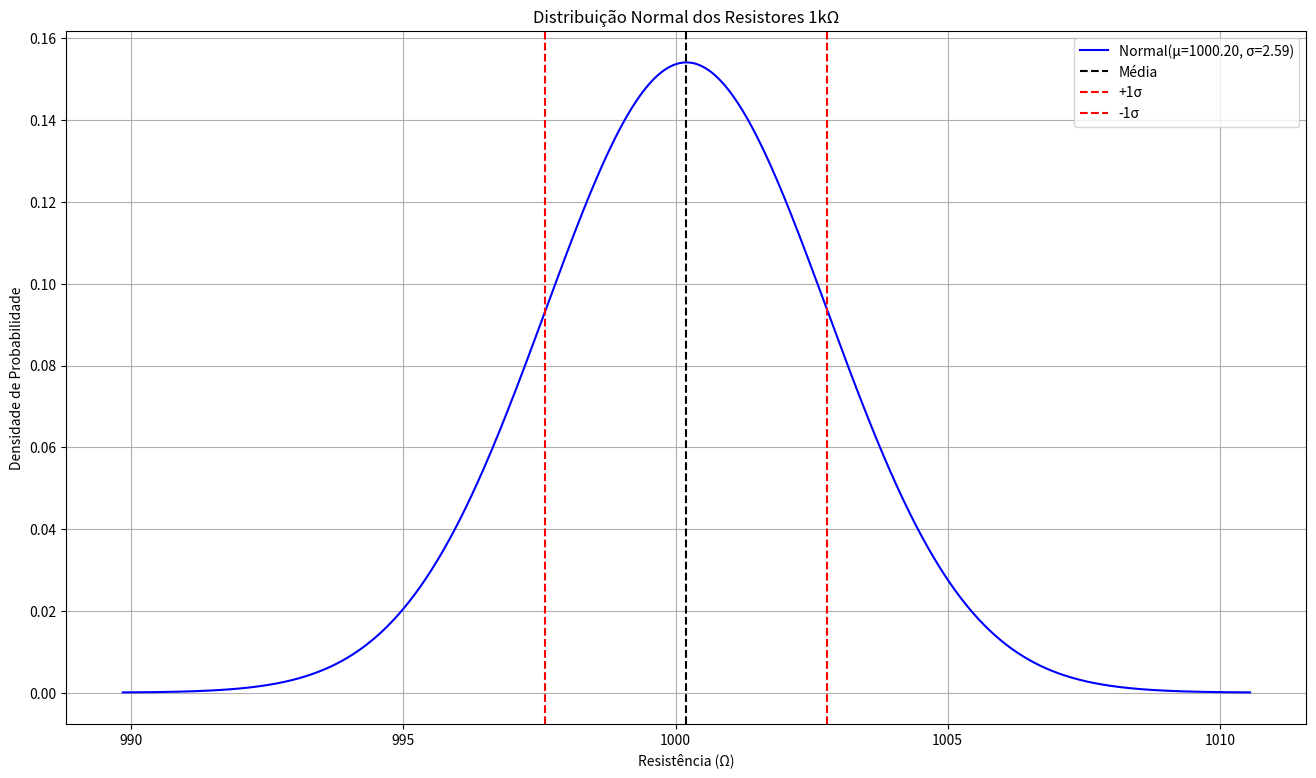
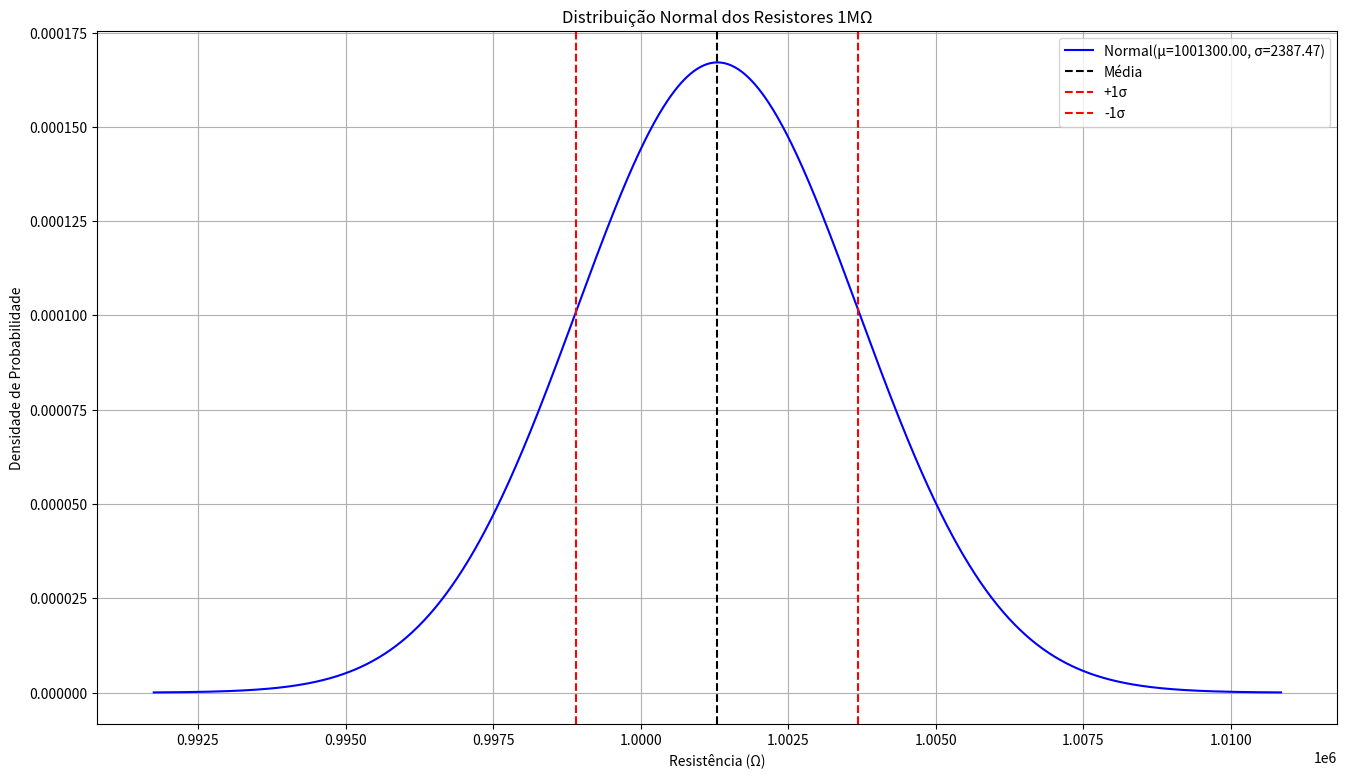
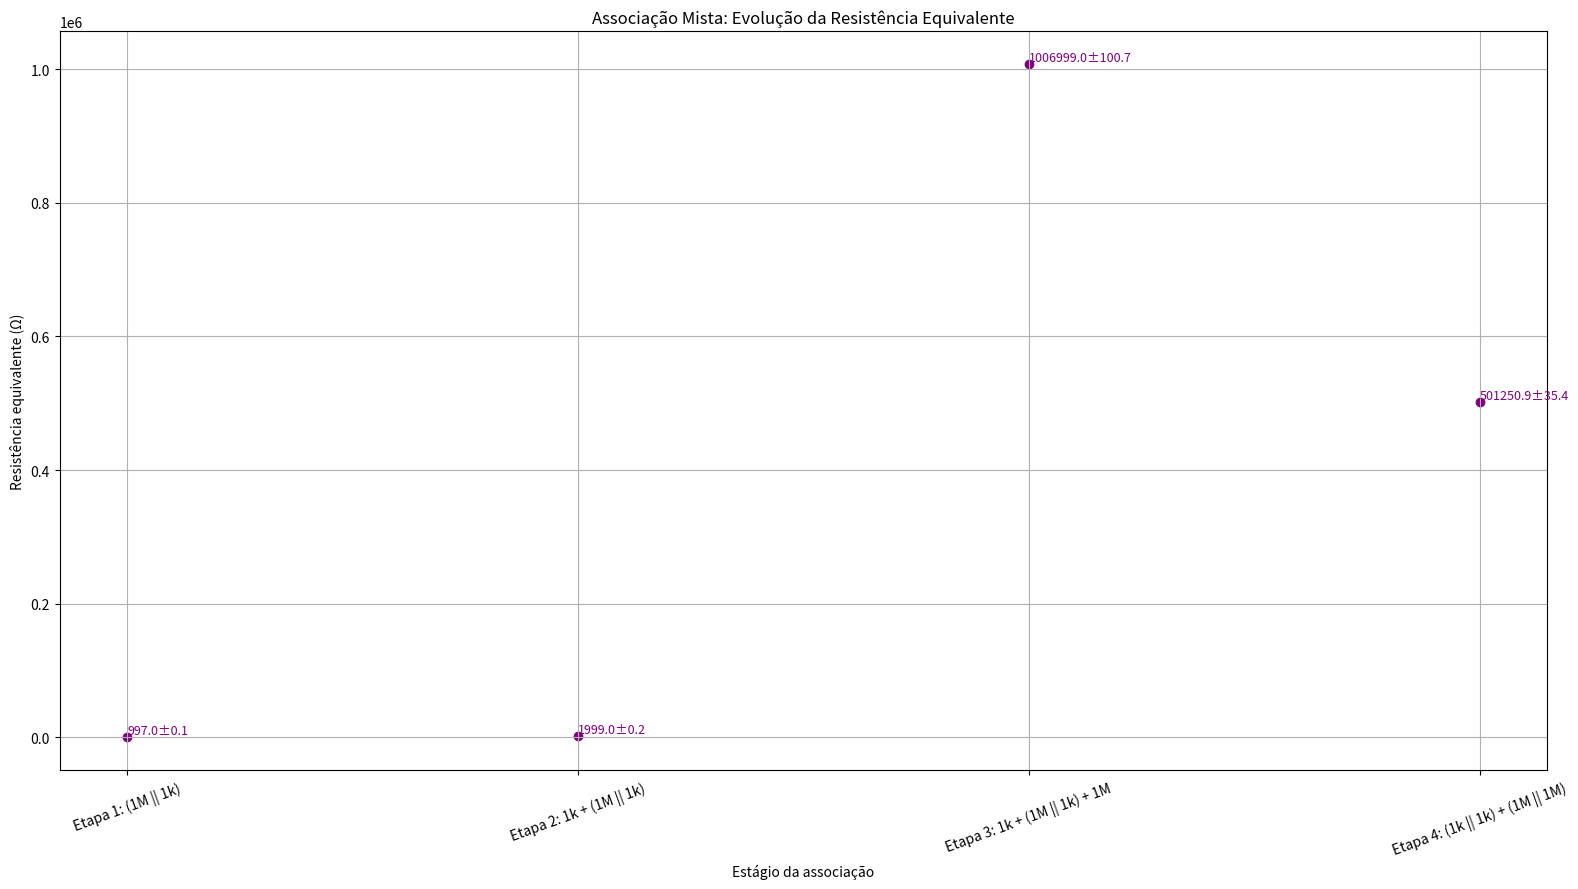
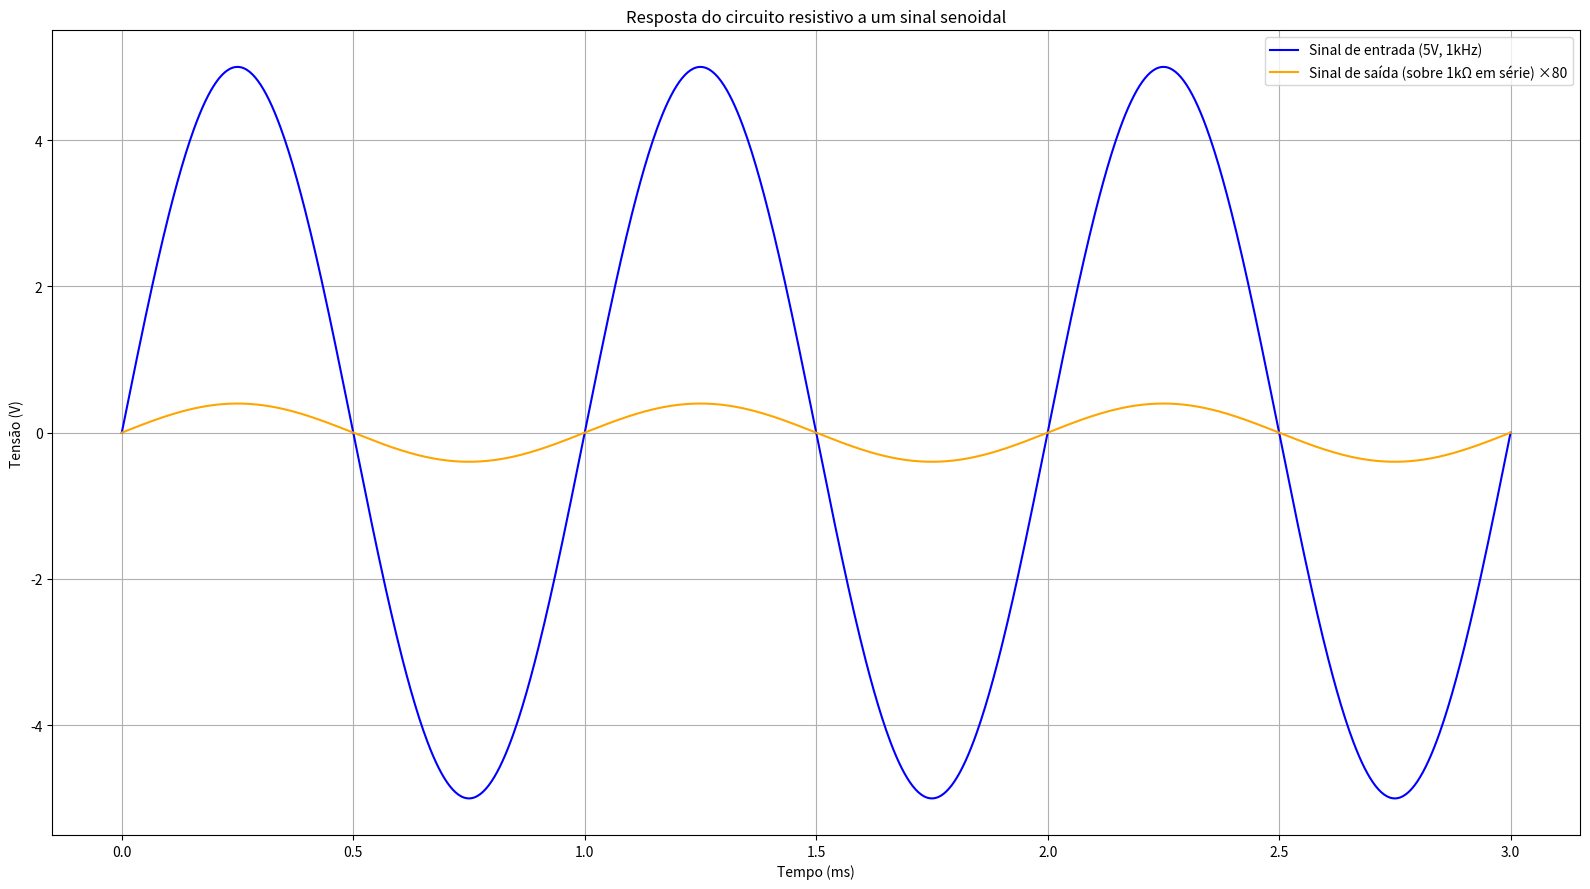
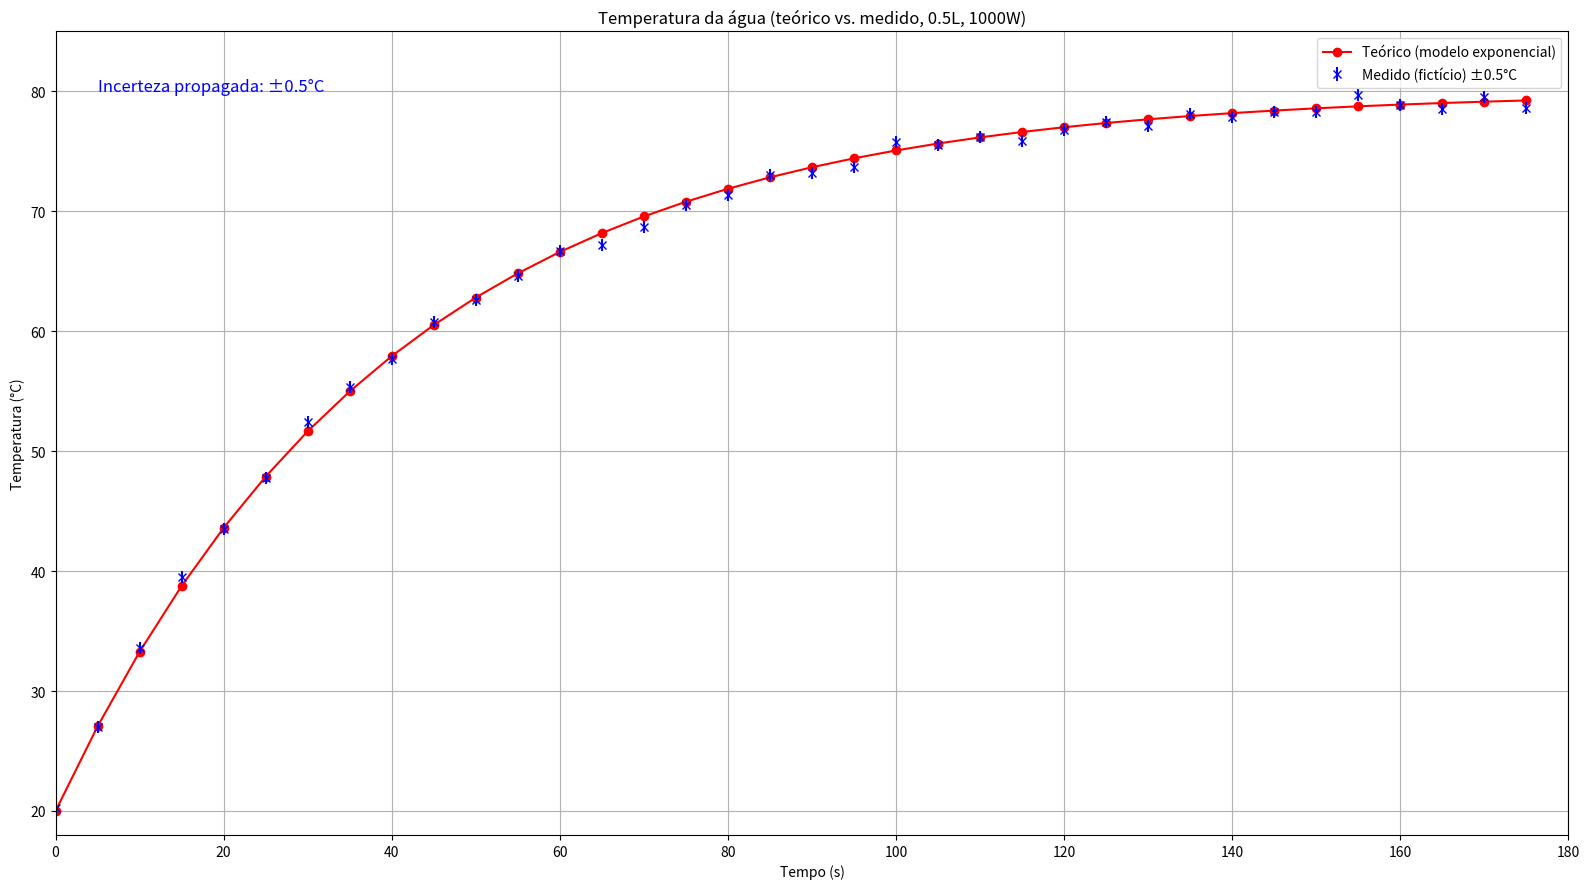

Write Python code to recreate these figures, in order.
import numpy as np
import pandas as pd
import matplotlib.pyplot as plt
from math import sqrt
from itertools import combinations

# === INSIRA AQUI OS VALORES MEDIDOS (em ohms) ===
resistores_1k = np.array([1002, 998, 1001, 1003, 997])  # Exemplo, substitua pelos valores reais
resistores_1M = np.array([1005000, 999000, 1001000, 1002000, 999500])  # Exemplo

# Erro relativo de 0,01%
erro_relativo = 0.0001

# Erro absoluto de cada resistor
# Fórmula: \( \Delta R_i = R_i \cdot \delta \), onde \( \delta = 0,0001 \)
erro_1k = resistores_1k * erro_relativo
erro_1M = resistores_1M * erro_relativo

# --- Análise estatística dos valores medidos ---
def analise_estatistica(resistores, nome):
    # Média: \( \overline{R} = \frac{1}{n} \sum_{i=1}^n R_i \)
    # Desvio padrão: \( \sigma = \sqrt{\frac{\sum (R_i - \overline{R})^2}{n-1}} \)
    # Erro médio: \( \Delta \overline{R} = \frac{\sigma}{\sqrt{n}} \)
    print(f"\n--- Estatística dos resistores {nome} ---")
    media = np.mean(resistores)
    desvio_padrao = np.std(resistores, ddof=1)
    erro_medio = desvio_padrao / np.sqrt(len(resistores))
    print(f"Média: {media:.4f} Ω")
    print(f"Desvio padrão: {desvio_padrao:.4f} Ω")
    print(f"Erro médio: {erro_medio:.4f} Ω")
    return media, desvio_padrao, erro_medio

media_1k, sigma_1k, erro_medio_1k = analise_estatistica(resistores_1k, '1kΩ')
media_1M, sigma_1M, erro_medio_1M = analise_estatistica(resistores_1M, '1MΩ')

# --- DataFrame dos valores medidos ---
df_medidos = pd.DataFrame({
    'Resistores 1kΩ': resistores_1k,
    'Resistores 1MΩ': resistores_1M
})
print("\nTabela de valores medidos:")
print(df_medidos)
print("\nCSV dos valores medidos:")
print(df_medidos.to_csv(index=False))

# --- Plot da distribuição normal dos valores medidos ---
def plot_distribuicao(resistores, media, sigma, nome):
    # Distribuição normal: \( f(x) = \frac{1}{\sigma \sqrt{2\pi}} e^{-\frac{1}{2} \left(\frac{x-\mu}{\sigma}\right)^2} \)
    from scipy.stats import norm
    x = np.linspace(media - 4*sigma, media + 4*sigma, 1000)
    y = norm.pdf(x, media, sigma)
    plt.figure(figsize=(16, 9))
    # plt.hist(resistores, bins=5, density=True, alpha=0.5, label='Valores medidos')
    plt.plot(x, y, label=f'Normal(μ={media:.2f}, σ={sigma:.2f})', color='blue')
    plt.title(f'Distribuição Normal dos Resistores {nome}')
    plt.xlabel('Resistência (Ω)')
    plt.ylabel('Densidade de Probabilidade')
    plt.axvline(media, color='black', linestyle='--', label='Média')
    plt.axvline(media + sigma, color='red', linestyle='--', label='+1σ')
    plt.axvline(media - sigma, color='red', linestyle='--', label='-1σ')
    plt.legend()
    plt.grid(True)
    plt.show()

plot_distribuicao(resistores_1k, media_1k, sigma_1k, '1kΩ')
plot_distribuicao(resistores_1M, media_1M, sigma_1M, '1MΩ')

# --- Associação em série ---
# Resistência equivalente em série: \( R_{eq,s} = \sum_{i=1}^n R_i \)
# Erro absoluto em série: \( \Delta R_{eq,s} = \sum_{i=1}^n \Delta R_i \)
Req_serie_1k = np.sum(resistores_1k)
Req_serie_1M = np.sum(resistores_1M)
erro_serie_1k = np.sum(erro_1k)
erro_serie_1M = np.sum(erro_1M)

# --- Associação em paralelo ---
# Resistência equivalente em paralelo: \( R_{eq,p} = \left( \sum_{i=1}^n \frac{1}{R_i} \right)^{-1} \)
# Propagação de erro (aproximação):
# \( \Delta R_{eq,p} = R_{eq,p}^2 \sqrt{ \sum_{i=1}^n \left( \frac{\Delta R_i}{R_i^2} \right)^2 } \)
def resistencia_paralelo(resistores):
    return 1 / np.sum(1 / resistores)

def erro_paralelo(resistores, erros):
    Req = resistencia_paralelo(resistores)
    parcial = (Req**2) * np.sum((erros / resistores**2)**2)
    return sqrt(parcial)

Req_paralelo_1k = resistencia_paralelo(resistores_1k)
Req_paralelo_1M = resistencia_paralelo(resistores_1M)
erro_paralelo_1k = erro_paralelo(resistores_1k, erro_1k)
erro_paralelo_1M = erro_paralelo(resistores_1M, erro_1M)

# --- Exibição dos resultados das associações ---
def print_resultado(nome, Req, erro):
    print(f"{nome}: {Req:.4f} Ω ± {erro:.4f} Ω")

print("\n=== Resultados das Associações ===")
print_resultado("Série 1kΩ", Req_serie_1k, erro_serie_1k)
print_resultado("Paralelo 1kΩ", Req_paralelo_1k, erro_paralelo_1k)
print_resultado("Série 1MΩ", Req_serie_1M, erro_serie_1M)
print_resultado("Paralelo 1MΩ", Req_paralelo_1M, erro_paralelo_1M)

# --- Tabela resumo das associações ---
dados = {
    'Associação': ['Série 1kΩ', 'Paralelo 1kΩ', 'Série 1MΩ', 'Paralelo 1MΩ'],
    'Req (Ω)': [Req_serie_1k, Req_paralelo_1k, Req_serie_1M, Req_paralelo_1M],
    'Erro (Ω)': [erro_serie_1k, erro_paralelo_1k, erro_serie_1M, erro_paralelo_1M]
}
df = pd.DataFrame(dados)

print("\nTabela resumo das associações:")
print(df.to_string(index=False))




# --- Associação mista ---
# Exemplo 1: 1k + (1M || 1k) + 1M
# Seleciona resistores (pode ser ajustado conforme os valores reais)
r1k_a = resistores_1k[0]
r1M_a = resistores_1M[0]
r1k_b = resistores_1k[1]
r1M_b = resistores_1M[1]

# Erros correspondentes
e1k_a = erro_1k[0]
e1M_a = erro_1M[0]
e1k_b = erro_1k[1]
e1M_b = erro_1M[1]

# Etapa 1: (1M_b || 1k_b)
Req_paralelo_misto1 = 1 / (1/r1M_b + 1/r1k_b)
erro_paralelo_misto1 = (Req_paralelo_misto1**2) * sqrt((e1M_b/r1M_b**2)**2 + (e1k_b/r1k_b**2)**2)

# Etapa 2: r1k_a + Req_paralelo_misto1
Req_misto2 = r1k_a + Req_paralelo_misto1
erro_misto2 = e1k_a + erro_paralelo_misto1

# Etapa 3: Req_misto2 + r1M_a
Req_misto3 = Req_misto2 + r1M_a
erro_misto3 = erro_misto2 + e1M_a

# Exemplo 2: (1k || 1k) + (1M || 1M)
Req_paralelo_1k = 1 / (1/resistores_1k[2] + 1/resistores_1k[3])
erro_paralelo_1k = (Req_paralelo_1k**2) * sqrt((erro_1k[2]/resistores_1k[2]**2)**2 + (erro_1k[3]/resistores_1k[3]**2)**2)

Req_paralelo_1M = 1 / (1/resistores_1M[2] + 1/resistores_1M[3])
erro_paralelo_1M = (Req_paralelo_1M**2) * sqrt((erro_1M[2]/resistores_1M[2]**2)**2 + (erro_1M[3]/resistores_1M[3]**2)**2)

Req_misto4 = Req_paralelo_1k + Req_paralelo_1M
erro_misto4 = erro_paralelo_1k + erro_paralelo_1M

# --- Plot das associações mistas ---
labels = [
    'Etapa 1: (1M || 1k)',
    'Etapa 2: 1k + (1M || 1k)',
    'Etapa 3: 1k + (1M || 1k) + 1M',
    'Etapa 4: (1k || 1k) + (1M || 1M)'
]
valores = [Req_paralelo_misto1, Req_misto2, Req_misto3, Req_misto4]
erros = [erro_paralelo_misto1, erro_misto2, erro_misto3, erro_misto4]

plt.figure(figsize=(16, 9))
plt.scatter(range(len(valores)), valores, color='purple')
for i, (x, y, e) in enumerate(zip(range(len(valores)), valores, erros)):
    plt.text(x, y, f"{y:.1f}±{e:.1f}", fontsize=9, ha='left', va='bottom', color='purple')
plt.xticks(range(len(labels)), labels, rotation=20)
plt.title('Associação Mista: Evolução da Resistência Equivalente')
plt.xlabel('Estágio da associação')
plt.ylabel('Resistência equivalente (Ω)')
plt.grid(True)
plt.tight_layout()
plt.show()

# --- Simulação de resposta a sinal senoidal (5V, 1kHz) ---
# Parâmetros do sinal
V_in = 5  # Volts (amplitude)
freq = 1000  # Hz
omega = 2 * np.pi * freq
T = 1 / freq

t = np.linspace(0, 3*T, 1000)  # 3 períodos
vin = V_in * np.sin(omega * t)

# Exemplo: saída sobre o resistor de 1k em série na associação mista 1k + (1M || 1k) + 1M
# Usando Req_misto3 como resistência total, e r1k_a como resistência de interesse
V_out = vin * (r1k_a / Req_misto3)

# Fator de amplificação para visualização
fator_saida = 80

plt.figure(figsize=(16, 9))
plt.plot(t * 1e3, vin, label='Sinal de entrada (5V, 1kHz)', color='blue')
plt.plot(t * 1e3, V_out * fator_saida, label=f'Sinal de saída (sobre 1kΩ em série) ×{fator_saida}', color='orange')
plt.title('Resposta do circuito resistivo a um sinal senoidal')
plt.xlabel('Tempo (ms)')
plt.ylabel('Tensão (V)')
plt.legend()
plt.grid(True)
plt.tight_layout()
plt.show()

# --- Efeito Joule: aquecimento de água com resistor (modelo realista com lei de Newton) ---
# Dados do problema
P = 1000  # Potência do resistor (W)
V = 220   # Tensão (V)
m_agua = 0.5  # massa da água (kg)
c_agua = 4186  # calor específico da água (J/kg°C)
T0 = 20  # Temperatura inicial (°C)
T_amb = 20  # Temperatura ambiente (°C)
k = 0.008  # coeficiente de troca térmica (1/s), ajuste conforme experimento

tempo_total = 300  # tempo total de simulação (s)
dt = 5  # passo de tempo (s)
tempos = np.arange(0, tempo_total + dt, dt)

# Fórmulas utilizadas:
# Lei de Newton para aquecimento:
#   \[
#   \frac{dT}{dt} = \frac{P}{m c} - k (T - T_{amb})
#   \]
# Solução discreta para cada passo de tempo dt:
#   \[
#   T_{i+1} = T_i + \left( \frac{P}{m c} - k (T_i - T_{amb}) \right) dt
#   \]

temperaturas = [T0]
for i in range(1, len(tempos)):
    T_atual = temperaturas[-1]
    # Lei de Newton: dT/dt = (P/(m*c)) - k*(T - T_amb)
    dT = (P/(m_agua*c_agua) - k*(T_atual - T_amb)) * dt
    temperaturas.append(T_atual + dT)

temperaturas = np.array(temperaturas)

# Vetor para valores práticos (preencha após experimento)
temperaturas_praticas = np.full_like(temperaturas, np.nan, dtype=float)  # substitua np.nan pelos valores reais

# --- Vetor de dados fictícios para 36 amostras (5 em 5 segundos, até 180s) ---
dt_fict = 5
n_fict = 36

tempos_fict = np.arange(0, n_fict * dt_fict, dt_fict)
# Gera dados teóricos simulando um aquecimento exponencial (ajuste conforme desejado)
T0_fict = 20
Tmax_fict = 80
k_fict = 0.025

temperaturas_teorico = T0_fict + (Tmax_fict - T0_fict) * (1 - np.exp(-k_fict * tempos_fict))

# Vetor de dados fictícios de temperatura medida (exemplo com ruído)
np.random.seed(42)
temperatura_medida = temperaturas_teorico + np.random.normal(0, 0.5, size=n_fict)

# Incerteza propagada: erro de 0.5°C em cada medição
incerteza_medida = np.full_like(temperatura_medida, 0.5)

# Plot dos dados teóricos e medidos com barras de erro
plt.figure(figsize=(16, 9))
plt.plot(tempos_fict, temperaturas_teorico, label='Teórico (modelo exponencial)', color='red', marker='o')
plt.errorbar(tempos_fict, temperatura_medida, yerr=incerteza_medida, fmt='x', color='blue', label='Medido (fictício) ±0.5°C')
plt.title('Temperatura da água (teórico vs. medido, 0.5L, 1000W)')
plt.xlabel('Tempo (s)')
plt.ylabel('Temperatura (°C)')
plt.xlim(0, 180)
plt.ylim(T0_fict-2, Tmax_fict+5)
plt.legend()
plt.grid(True)
# Exibe valor da incerteza no gráfico
plt.text(5, Tmax_fict, 'Incerteza propagada: ±0.5°C', fontsize=12, color='blue')
plt.tight_layout()
plt.show()